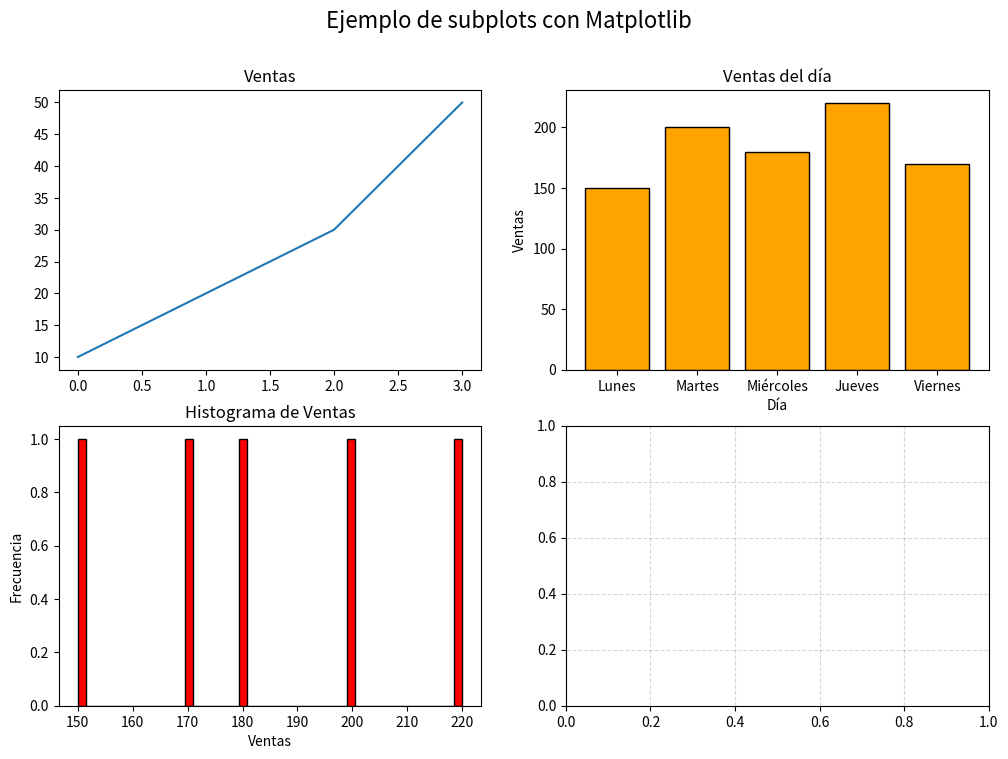

This chart was generated by the following Python code:
import matplotlib.pyplot as plt

fig, axs = plt.subplots(2, 2, figsize=(12, 8))
fig.suptitle("Ejemplo de subplots con Matplotlib", fontsize=16)

# ----- Grafico 1: Lineal ------
ventas = [10, 20, 30, 50]
axs[0, 0].plot(ventas)
axs[0, 0].set_title("Ventas")

# ----- Grafico 2: Barras ------
dias = ["Lunes", "Martes", "Miércoles", "Jueves", "Viernes"]
ventas = [150, 200, 180, 220, 170]

axs[0, 1].bar(dias, ventas, color="orange", edgecolor="black")
axs[0, 1].set_title("Ventas del día")
axs[0, 1].set_xlabel("Día")
axs[0, 1].set_ylabel("Ventas")

# ----- Grafico 3: Barras ------
ventas = [150, 200, 180, 220, 170]

axs[1, 0].hist(ventas, bins=50, color="red", edgecolor="black")
axs[1, 0].set_title("Histograma de Ventas")
axs[1, 0].set_xlabel("Ventas")
axs[1, 0].set_ylabel("Frecuencia")


plt.grid(True, linestyle="--", alpha=0.5)

# plt.show()
plt.savefig("cuadro de reporte.png")
